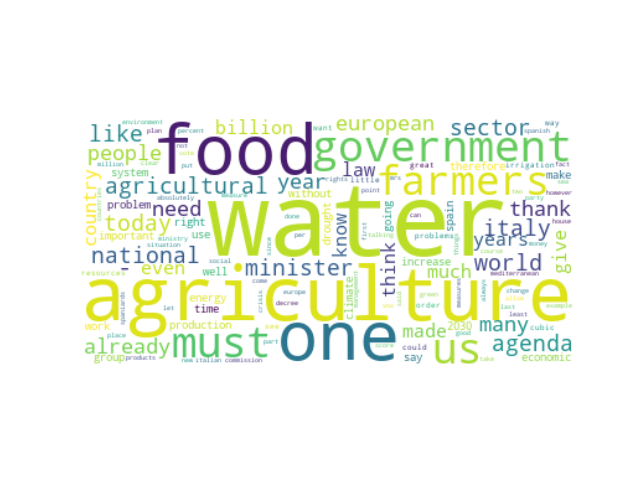

Source data for this figure (header and first rows):
speaker_id, speeches, party_id, party_name, county, orientation, sex, x0, x1, cluster, speeches_cleaned
#MireiaBorrásPabón, In what part of the menu are the worms a…, #party.Vox, Vox, ES, #orientation.RRF, F, 36.37, -17.58, 10, part menu worms processed vegetable meat…
#OnofreMirallesMartín, Thank you very much Madam President With…, #party.Vox, Vox, ES, #orientation.RRF, M, 34.71, -5.692, 10, thank much madam president venom dear pa…
#OnofreMirallesMartín, Let 's go to the third set of the netles…, #party.Vox, Vox, ES, #orientation.RRF, M, 34.72, -5.664, 10, let 's go third set netless tennis game …
#FranciscoJoséContrerasPeláez, Thank you Madam President We are very in…, #party.Vox, Vox, ES, #orientation.RRF, M, 33.22, -12.52, 10, thank madam president interested everyth…
#FranciscoJavierOrtegaSmithMolina, Mr Garzón do you still think that the Sp…, #party.Vox, Vox, ES, #orientation.RRF, M, 38.68, -15.23, 10, mr garzón still think spanish meat expor…
#AgustínRosetyFernándezDeCastro, If more resources are to be made availab…, #party.Vox, Vox, ES, #orientation.RRF, M, 31.44, -8.126, 10, resources made available follow advice w…
#CarlosJoséZambranoGarcíaRáez, With venial Mr. President I want to star…, #party.Vox, Vox, ES, #orientation.RRF, M, 36.84, -7.766, 10, venial mr. president want start talking …
#CarlosJoséZambranoGarcíaRáez, As I said to them the text initially mad…, #party.Vox, Vox, ES, #orientation.RRF, M, 36.87, -7.694, 10, said text initially made clear distribut…
#RicardoChamorroDelmo, Thank you very much Madam President Mini…, #party.Vox, Vox, ES, #orientation.RRF, M, 37.5, -15.54, 10, thank much madam president minister ladi…
#RicardoChamorroDelmo, Thank you Madam President Firstly the re…, #party.Vox, Vox, ES, #orientation.RRF, M, 32.6, -12.78, 10, thank madam president firstly recognitio…
#RicardoChamorroDelmo, Thank you very much Mr President Ladies …, #party.Vox, Vox, ES, #orientation.RRF, M, 37.51, -15.49, 10, thank much mr president ladies gentlemen…
#RicardoChamorroDelmo, Thank you Madam President Ladies and gen…, #party.Vox, Vox, ES, #orientation.RRF, M, 34.81, -17.14, 10, thank madam president ladies gentlemen t…
#RicardoChamorroDelmo, Thank you very much Madam President Ladi…, #party.Vox, Vox, ES, #orientation.RRF, M, 34.66, -16.9, 10, thank much madam president ladies gentle…
#MaríaMagdalenaNevadoDelCampo, Thank you President Ladies and gentlemen…, #party.Vox, Vox, ES, #orientation.RRF, F, 39.43, -10.22, 10, thank president ladies gentlemen one yea…
#MaríaMagdalenaNevadoDelCampo, Thank you President Mrs.Belara we ask yo…, #party.Vox, Vox, ES, #orientation.RRF, F, 39.68, -9.975, 10, thank president mrs.belara ask know meas…
#TomásFernándezRíos, Thank you Mr. President Mr Garzón anothe…, #party.Vox, Vox, ES, #orientation.RRF, M, 30.12, -9.04, 10, thank mr. president mr garzón another de…
#LuisGestosoDeMiguel, Good afternoon When we first saw this po…, #party.Vox, Vox, ES, #orientation.RRF, M, 34.88, -9.676, 10, good afternoon first saw popular legisla…
#LuisGestosoDeMiguel, Good afternoon This motion is the result…, #party.Vox, Vox, ES, #orientation.RRF, M, 34.93, -9.55, 10, good afternoon motion result amendment b…
#LaRussaIgnazio, Excuse me Senator Abbot how do you inten…, #group.FdI, Fratelli d'Italia, IT, #orientation.RRF, M, 29.62, -16.54, 10, excuse senator abbot intend vote abate m…
#LaRussaIgnazio, Senator De Petris you were the most pres…, #group.FdI, Fratelli d'Italia, IT, #orientation.RRF, M, 27.78, -15.39, 10, senator de petris present intervention p…
#MalanLucio, Mr Malan FdI Mr President the Brothers o…, #group.FdI, Fratelli d'Italia, IT, #orientation.RRF, M, 29.95, -14.07, 10, mr malan fdi mr president brothers italy…
#FerreroRoberta, Mr President ladies and gentlemen this i…, #group.L-SP, Lega-Salvini Premier, IT, #orientation.RRF, F, 27.72, -16.19, 10, mr president ladies gentlemen last decre…
#BriziarelliLuca, Mr President in these terms I welcome th…, #group.L-SP, Lega-Salvini Premier, IT, #orientation.RRF, M, 28.3, -15.89, 10, mr president terms welcome transformatio…
#MarinRaffaellaFiormaria, MARIN L SP PSd Az Mr President today 22 …, #group.L-SP, Lega-Salvini Premier, IT, #orientation.RRF, F, 30.1, -13.39, 10, marin l sp psd az mr president today 22 …
#VallardiGianpaolo, Mr President I would like to thank you f…, #group.L-SP, Lega-Salvini Premier, IT, #orientation.RRF, M, 34.05, -18.48, 10, mr president would like thank opportunit…
#VallardiGianpaolo, VALLARDI L SP PSd Az Mr President I gree…, #group.L-SP, Lega-Salvini Premier, IT, #orientation.RRF, M, 30.81, -14.25, 10, vallardi l sp psd az mr president greet …
#VallardiGianpaolo, VALLARDI L SP PSd Az Mr President I woul…, #group.L-SP, Lega-Salvini Premier, IT, #orientation.RRF, M, 33.44, -18.63, 10, vallardi l sp psd az mr president would …
#DeCarloLuca, Mr President I personally and the whole …, #group.FdI, Fratelli d'Italia, IT, #orientation.RRF, M, 34.77, -18.89, 10, mr president personally whole brothers i…
#DeCarloLuca, The Ukrainian decree-law whose name is a…, #group.FdI, Fratelli d'Italia, IT, #orientation.RRF, M, 33.94, -15.6, 10, ukrainian decree-law whose name absolute…
#DeCarloLuca, Mr President I begin my speech with a po…, #group.FdI, Fratelli d'Italia, IT, #orientation.RRF, M, 30.56, -14.33, 10, mr president begin speech political cons…
#DeCarloLuca, DE CARLO FdI Mr President our vote is ab…, #group.FdI, Fratelli d'Italia, IT, #orientation.RRF, M, 32.74, -18.79, 10, de carlo fdi mr president vote absolutel…
#RufaGianfranco, Mr President my fellow senators I renew …, #group.L-SP, Lega-Salvini Premier, IT, #orientation.RRF, M, 35.53, -19.35, 10, mr president fellow senators renew doubt…
#LaPietraPatrizioGiacomo, THE PIETRA FdI Mr President Mr Senator a…, #group.FdI, Fratelli d'Italia, IT, #orientation.RRF, M, 33.07, -18.71, 10, pietra fdi mr president mr senator allow…
#LaPietraPatrizioGiacomo, THE PIETRA FdI Mr President today finall…, #group.FdI, Fratelli d'Italia, IT, #orientation.RRF, M, 32.25, -19.21, 10, pietra fdi mr president today finally en…
#LaPietraPatrizioGiacomo, Minister we have listened to your report…, #group.FdI, Fratelli d'Italia, IT, #orientation.RRF, M, 30.23, -15.39, 10, minister listened report many numbers ma…
#LaPietraPatrizioGiacomo, THE PIETRA FdI Mr President Mr Senator l…, #group.FdI, Fratelli d'Italia, IT, #orientation.RRF, M, 28.86, -16.03, 10, pietra fdi mr president mr senator ladie…
#LaPietraPatrizioGiacomo, THE PIETRA FdI Mr President I will be ve…, #group.FdI, Fratelli d'Italia, IT, #orientation.RRF, M, 31.62, -19.21, 10, pietra fdi mr president brief would leas…
#BergesioGiorgioMaria, Bergesio L SP PSd Az Mr President Mr Und…, #group.L-SP, Lega-Salvini Premier, IT, #orientation.RRF, M, 35.3, -19.92, 10, bergesio l sp psd az mr president mr und…
#BergesioGiorgioMaria, Mr President Minister drought damage is …, #group.L-SP, Lega-Salvini Premier, IT, #orientation.RRF, M, 27.67, -16.38, 10, mr president minister drought damage ext…
#BergesioGiorgioMaria, Mr President some of the data I am going…, #group.L-SP, Lega-Salvini Premier, IT, #orientation.RRF, M, 31.66, -14.74, 10, mr president data going list important o…
#BergesioGiorgioMaria, Mr President European policies aimed at …, #group.L-SP, Lega-Salvini Premier, IT, #orientation.RRF, M, 31.33, -15.34, 10, mr president european policies aimed imp…
#BossiSimone, Minister I would not like to be repetiti…, #group.L-SP, Lega-Salvini Premier, IT, #orientation.RRF, M, 32.1, -13.13, 10, minister would like repetitive subject d…
#BossiSimone, BOSSI Simone L SP PSd Az Mr President un…, #group.L-SP, Lega-Salvini Premier, IT, #orientation.RRF, M, 30.82, -15.52, 10, bossi simone l sp psd az mr president un…
